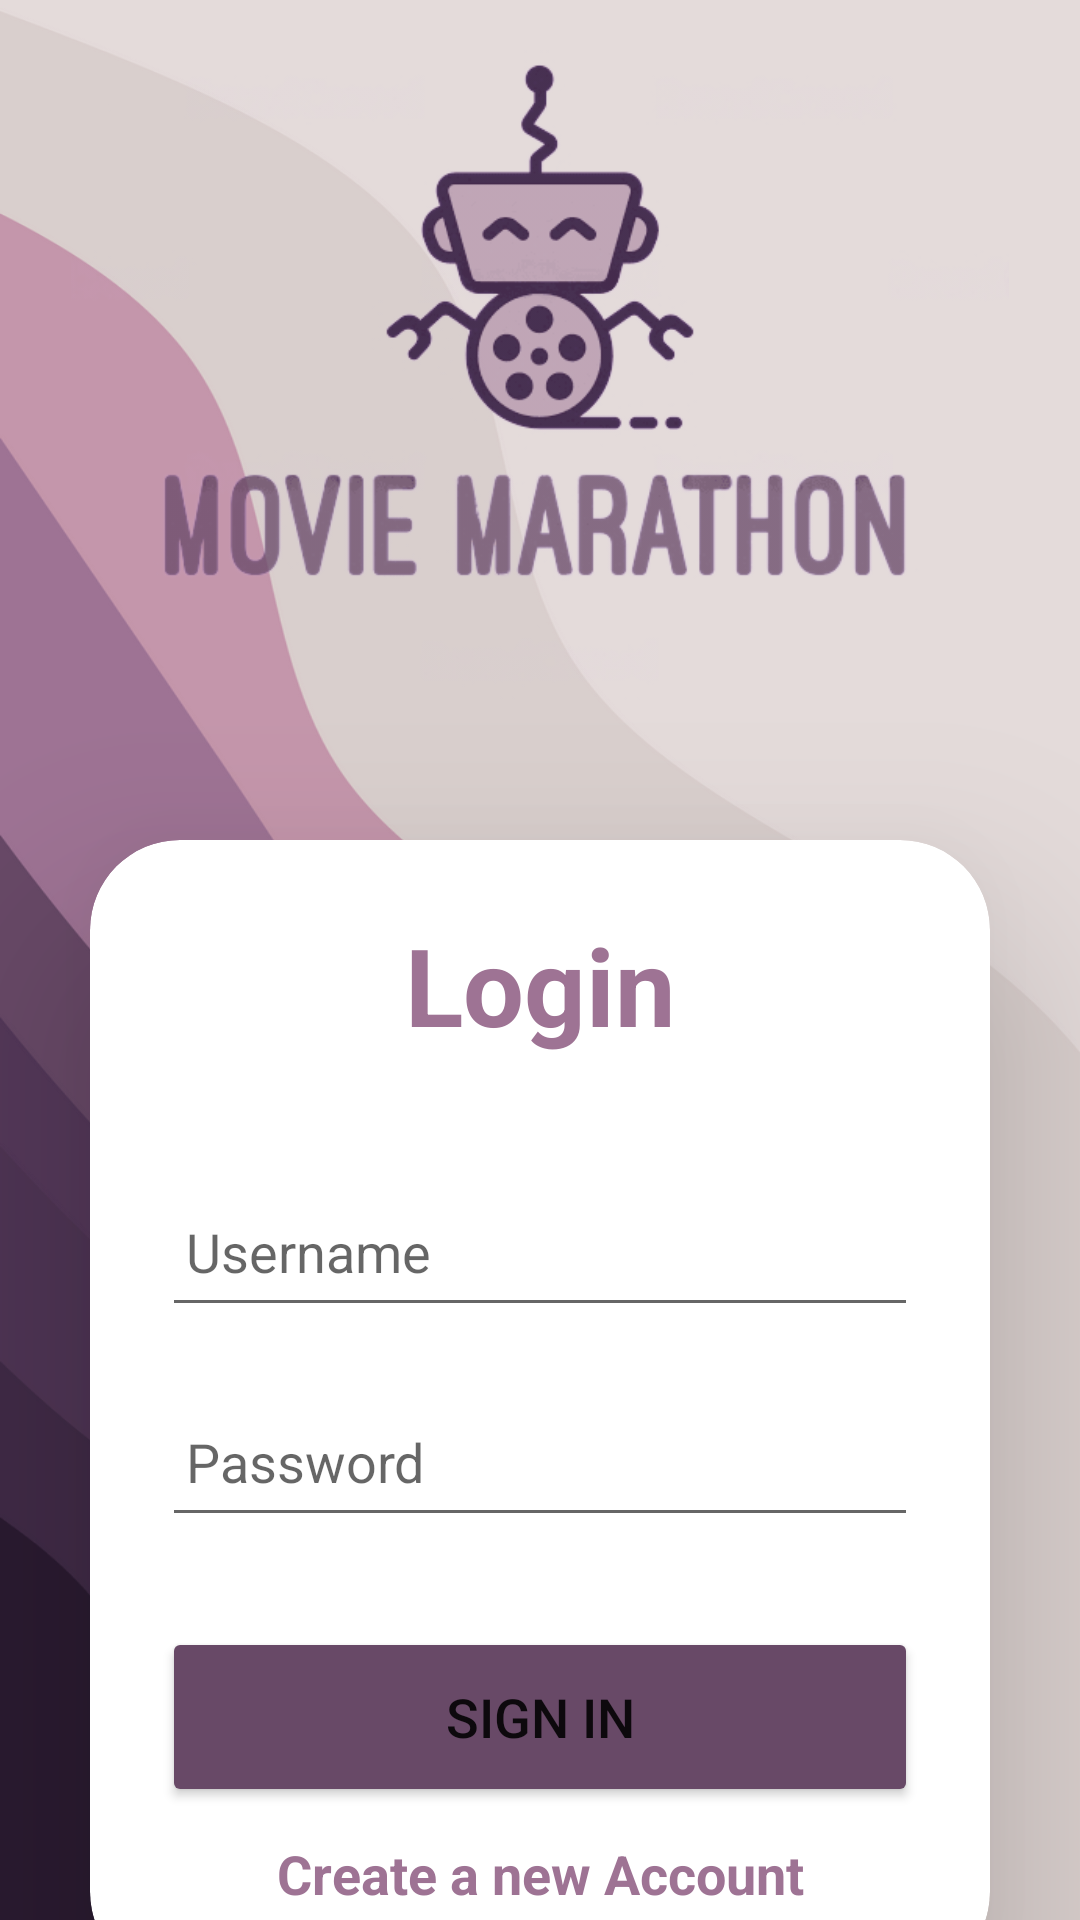

Produce the Android XML layout that renders to this screen, including the resource entries it uses.
<!-- AndroidManifest.xml: application theme Theme.MobileAssignment -->
<!-- res/layout/activity_login_screen.xml -->
<?xml version="1.0" encoding="utf-8"?>
<GridLayout xmlns:android="http://schemas.android.com/apk/res/android"
    xmlns:app="http://schemas.android.com/apk/res-auto"
    xmlns:tools="http://schemas.android.com/tools"
    xmlns:card_view="http://schemas.android.com/apk/res-auto"
    android:layout_width="match_parent"
    android:layout_height="wrap_content"
    android:background="@drawable/loginbk"
    tools:context=".LoginScreen">

    <ImageView
        android:id="@+id/imageView"
        android:layout_width="wrap_content"
        android:layout_height="250dp"
        android:layout_row="0"
        android:layout_column="0"
        card_view:srcCompat="@drawable/customlogo" />

    <androidx.cardview.widget.CardView
        android:layout_width="match_parent"
        android:layout_height="wrap_content"
        android:layout_margin="30dp"
        android:layout_gravity="top"
        app:cardCornerRadius="30dp"
        app:cardElevation="40dp"
        android:layout_row="1"
        android:layout_column="0"
        >

        <LinearLayout
            android:layout_width="match_parent"
            android:layout_height="wrap_content"
            android:layout_gravity="center_horizontal"
            android:orientation="vertical"
            android:padding="24dp">

            <TextView
                android:id="@+id/loginText"
                android:layout_width="match_parent"
                android:layout_height="wrap_content"
                android:text="Login"
                android:textAlignment="center"
                android:textColor="@color/purple_500"
                android:textSize="36sp"
                android:textStyle="bold" />

            <EditText
                android:id="@+id/username"
                android:layout_width="match_parent"
                android:layout_height="50dp"
                android:layout_marginTop="40dp"
                android:drawablePadding="8dp"
                android:hint="Username"
                android:padding="8dp"
                android:textColor="@color/black" />

            <EditText
                android:id="@+id/password"
                android:layout_width="match_parent"
                android:layout_height="50dp"
                android:layout_marginTop="20dp"
                android:drawablePadding="8dp"
                android:hint="Password"
                android:inputType="textPassword"
                android:padding="8dp"
                android:textColor="@color/black" />

            <Button
                android:id="@+id/loginButton"
                android:layout_width="match_parent"
                android:layout_height="60dp"
                android:layout_marginTop="30dp"
                android:backgroundTint="@color/purple_600"
                android:onClick="loginButton"
                android:text="Sign In"
                android:textSize="18sp"
                app:cornerRadius="20dp" />

            <TextView
                android:id="@+id/register"
                android:layout_width="match_parent"
                android:layout_height="wrap_content"
                android:text="Create a new Account"
                android:textColor="@color/purple_500"
                android:textSize="18sp"
                android:textStyle="bold"
                android:onClick="goToRegister"
                android:layout_marginTop="10dp"
                android:textAlignment="center"
                />
        </LinearLayout>
    </androidx.cardview.widget.CardView>
</GridLayout>
<!-- resources referenced by this layout -->
<resources>
  <color name="black">#FF000000</color>
  <color name="purple_500">#9e7394</color>
  <color name="purple_600">#684967</color>
  <!-- drawable customlogo: png bitmap (drawable, 24825 bytes) -->
  <!-- drawable loginbk: png bitmap (drawable-v24, 44204 bytes) -->
  <style name="Theme.MobileAssignment" parent="Theme.MaterialComponents.DayNight.NoActionBar">
          
          <item name="colorPrimary">@color/purple_500</item>
          <item name="colorPrimaryVariant">@color/purple_600</item>
          <item name="colorOnPrimary">@color/white</item>
          
          <item name="colorSecondary">@color/teal_200</item>
          <item name="colorSecondaryVariant">@color/teal_700</item>
          <item name="colorOnSecondary">@color/black</item>
          
          <item name="android:statusBarColor" tools:targetApi="l">?attr/colorPrimaryVariant</item>
          
      </style>
  <color name="white">#FFFFFFFF</color>
  <color name="teal_200">#FF03DAC5</color>
  <color name="teal_700">#FF018786</color>
</resources>
